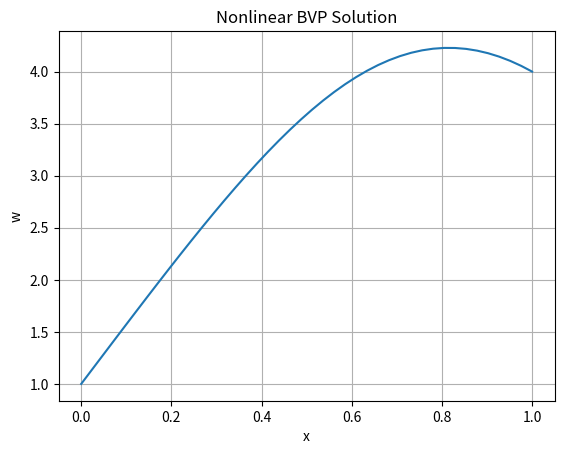

This chart was generated by the following Python code:
import numpy as np
import matplotlib.pyplot as plt

def nlbvpfd(inter, bv, n):
    """ Program 7.1 Nonlinear Finite Difference for BVP
        Input:  inter time interval
                bv boundary values
                n number of steps
        Output: w solution """
    a, b = inter[0], inter[1]
    ya, yb = bv[0], bv[1]
    h = (b - a)/(n + 1)  # Step size
    w = np.zeros(n)  # Initialize solution array w
    for i in range(20):  # Loop for Newton's method
        w = w - np.linalg.solve(jac(w,inter,bv,n),f(w,inter,bv,n))
    plt.plot([a]+list(a+(1+np.arange(n))*h)+[b],[ya]+list(w)+[yb])
    plt.xlabel('x')
    plt.ylabel('w')
    plt.title('Nonlinear BVP Solution')
    plt.grid(True)
    plt.show()
    return w

def f(w, inter, bv, n):
    y = np.zeros(n)
    h = (inter[1] - inter[0])/(n + 1)
    y[0] = bv[0] - (2 + h**2)*w[0] + h**2*w[0]**2 + w[1]
    y[-1] = w[-2] - (2 + h**2)*w[-1] + h**2*w[-1]**2 + bv[1]
    for i in range(1, n-1):
        y[i] = w[i-1] - (2+h**2)*w[i]+h**2*w[i]**2+w[i+1]
    return y

def jac(w, inter, bv, n):
    a = np.zeros((n, n))
    h = (inter[1] - inter[0])/(n + 1)
    for i in range(n):
        a[i, i] = 2*h**2*w[i] - 2 - h**2
    for i in range(n - 1):
        a[i, i + 1] = 1
        a[i + 1, i] = 1
    return a

# Example usage
W = nlbvpfd([0, 1], [1, 4], 40)
